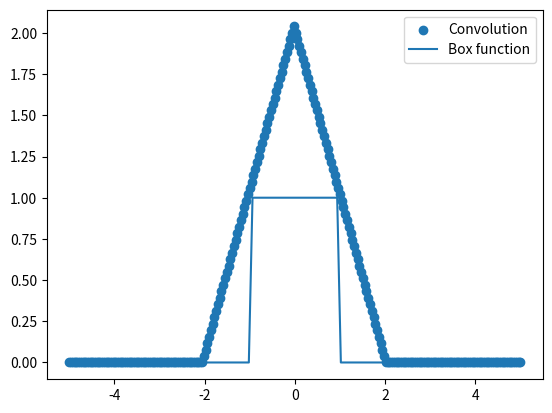

The matplotlib source for this figure:
#!/usr/bin/env python3
# -*- coding: utf-8 -*-
"""
Created on Thu May 14 01:29:56 2020
Convolution of box function with itself
[redacted]
"""
import numpy as np
from matplotlib import pyplot as plt
def f(x):
    if abs(x)>1:
        return(0)
    return(1)           
xmin=-5
xmax=5
n=256
x=np.linspace(xmin,xmax,n)
dx=(xmax-xmin)/(n-1)
y=np.zeros(n)
for i in range(n):
    y[i]=f(x[i])
ft=np.fft.fft(y,norm='ortho')
gt=ft**2
con=np.sqrt(n)*dx*np.fft.ifft(gt,norm='ortho')
con=np.fft.fftshift(con)
plt.scatter(x,abs(con),label='Convolution')
x=np.linspace(-2,2,50)
y=np.zeros(50)
for i in range(50):
    y[i]=f(x[i])
plt.plot(x,y,label='Box function')
plt.legend()
